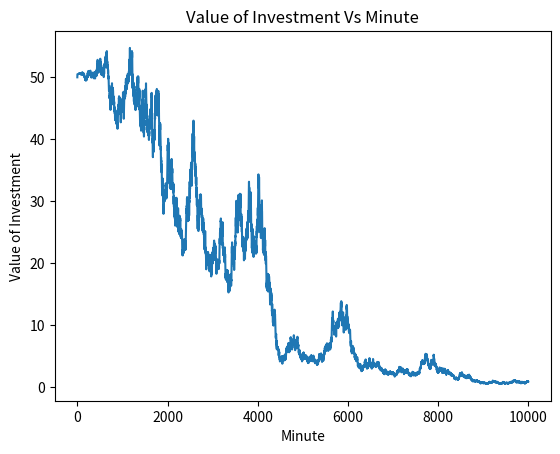

The matplotlib source for this figure:
# -*- coding: utf-8 -*-
"""
Created on Tue Apr 12 21:06:51 2022

[redacted]
"""
import random as r
import matplotlib.pyplot as plt


Investment = 50                         # The initial investment in pounds
I_Stock_Price = 5                       # The initial price of a stock
Stability = 0.5                         # The odds of a stock increasing in one simulation cycle, 1 being guaranteed increae
Severity_Control = 0.01                 # Control for how much the stock can vary each cycle
DividendPercent = 0.01                  # Fine tuning for the impact of dividend


def StocksOwned(I,ISP):
    Owned = I/ISP
    return(Owned) 

def StockSim(RO,SO,Price,perception):
    Severity = r.random()*SO            # Uses a random variable and a controlled waiting to control stock varition
    StockRand = r.random()              # Chooses whether stock increases or decreases
    price_t = Price*Severity*perception
    if StockRand < Stability:           
        Price += price_t
    elif StockRand > Stability:
        Price -= price_t
    return(Price)
    
    
def GraphPlot(M,V):
    plt.plot(M,V)
    plt.title('Value of Investment Vs Minute')
    plt.xlabel('Minute')
    plt.ylabel('Value of Investment')
    plt.show()
    
def numericalDifferentiation(data_list): # differentiating discrete data
    if len(data_list) < 2:
        return 0
    differential = (data_list[-1] - data_list[-2]) #Assuming a time interval of 1
    #print(differential)
    return differential

def numericalIntegration(dataList): # integrating discrete data
    total = 0
    if len(dataList) == 0:
        total = 0
    elif len(dataList) == 1:
        total = dataList[0]
    else:
        for i in range(len(dataList)-1):
            total = total + (dataList[i] + dataList[i+1]/2) # Assuming a time interval of 1
    #print('total:', total)
    return total

def publicPerception(div, SO_list, perception_t_list):
    dividendsConstant = 0.00005
    sharePriceConstant = 0.00002
    changeInSharePriceConstant = 0.00001

    publicPerception_t = dividendsConstant * div + sharePriceConstant * SO_list[-1] + numericalDifferentiation(SO_list) * changeInSharePriceConstant # equation for change in opinion
    
    publicPerception = numericalIntegration(perception_t_list) # integrate to find a value
    perception_t_list.append(publicPerception_t) #A list is needed to integrate back over time
    
    return publicPerception, perception_t_list


Minutes = [0]
Value = [Investment]    
perception_t_list = []
Vs_t = I_Stock_Price
No_Owned = StocksOwned(Investment, I_Stock_Price)

for loop in range(10000):                        # The total amount of minutes simulated
    perception_info = publicPerception(DividendPercent, Value, perception_t_list) #Produces a perception value using dividends, stock value and change in stock value
    perception_t_list = perception_info[1]
    perception = perception_info[0]
    Vs_t = StockSim(Stability, Severity_Control, Vs_t, perception)
    Dividend_at_t = DividendPercent * Vs_t
    Vi_t = No_Owned*(Vs_t + Dividend_at_t)
    Minutes.append(loop)
    Value.append(Vi_t)
GraphPlot(Minutes, Value)
    
